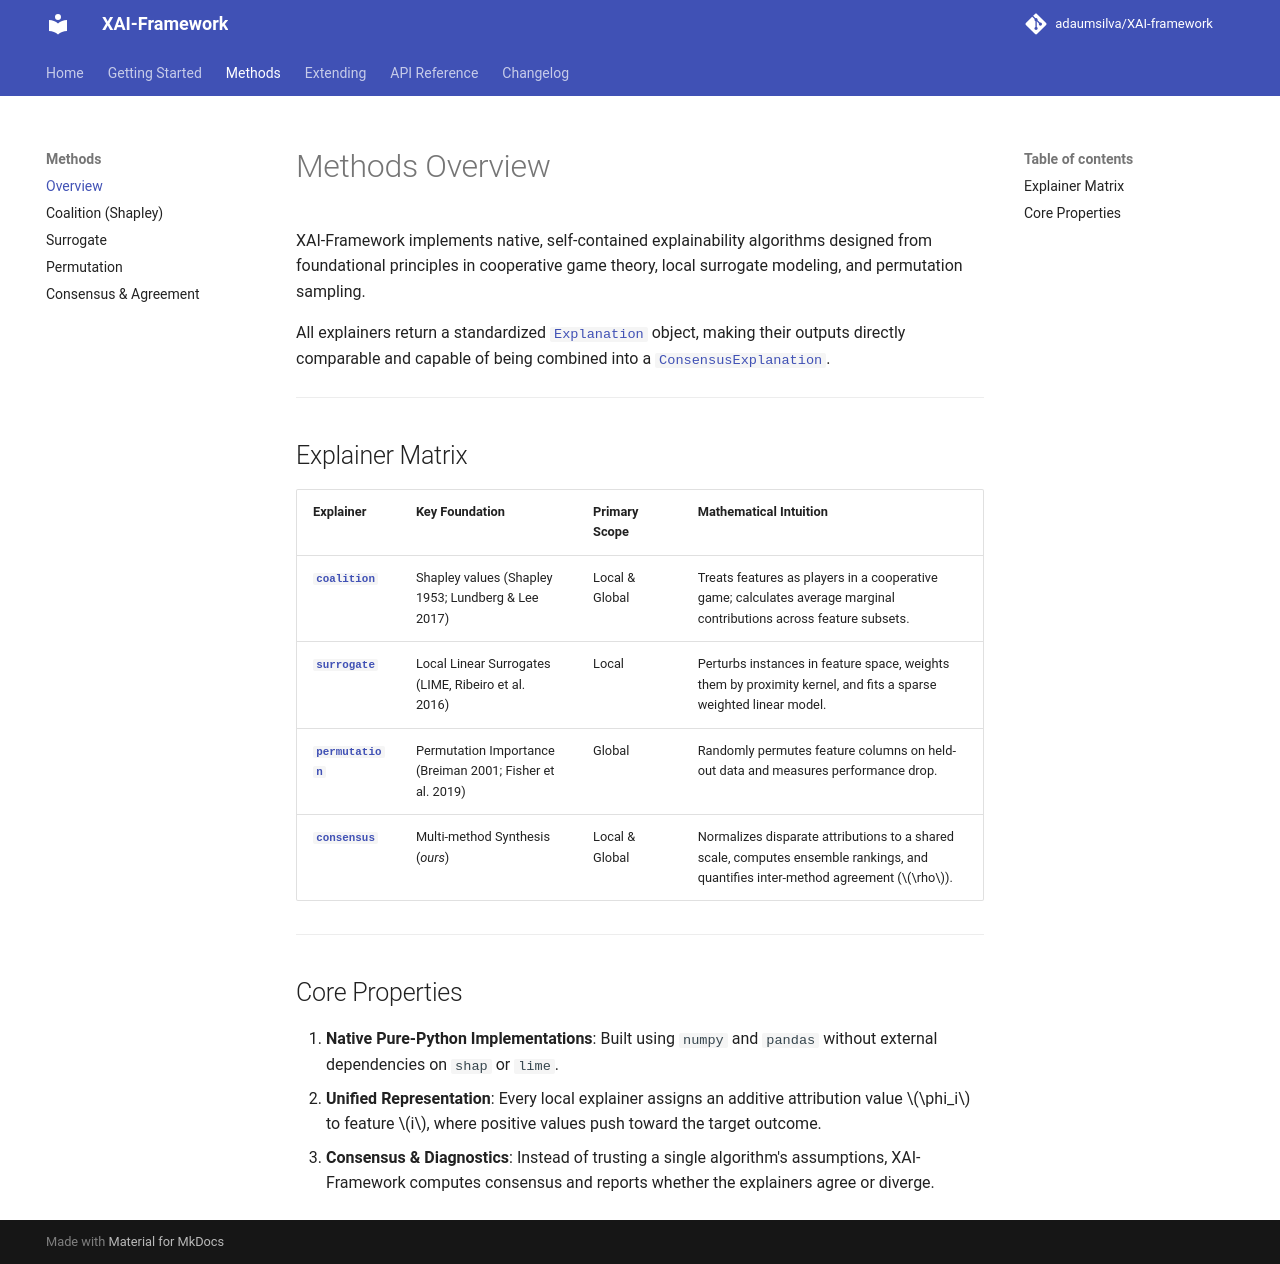

repository: adaumsilva/XAI-framework · page: methods/index.html · generator: mkdocs

# Methods Overview

XAI-Framework implements native, self-contained explainability algorithms designed from foundational principles in cooperative game theory, local surrogate modeling, and permutation sampling.

All explainers return a standardized [`Explanation`][xai_framework.explanation.Explanation] object, making their outputs directly comparable and capable of being combined into a [`ConsensusExplanation`][xai_framework.explanation.ConsensusExplanation].

---

## Explainer Matrix

| Explainer | Key Foundation | Primary Scope | Mathematical Intuition |
| :--- | :--- | :--- | :--- |
| **[`coalition`](coalition.md)** | Shapley values (Shapley 1953; Lundberg & Lee 2017) | Local & Global | Treats features as players in a cooperative game; calculates average marginal contributions across feature subsets. |
| **[`surrogate`](surrogate.md)** | Local Linear Surrogates (LIME, Ribeiro et al. 2016) | Local | Perturbs instances in feature space, weights them by proximity kernel, and fits a sparse weighted linear model. |
| **[`permutation`](permutation.md)** | Permutation Importance (Breiman 2001; Fisher et al. 2019) | Global | Randomly permutes feature columns on held-out data and measures performance drop. |
| **[`consensus`](consensus.md)** | Multi-method Synthesis (*ours*) | Local & Global | Normalizes disparate attributions to a shared scale, computes ensemble rankings, and quantifies inter-method agreement ($\rho$). |

---

## Core Properties

1. **Native Pure-Python Implementations**: Built using `numpy` and `pandas` without external dependencies on `shap` or `lime`.
2. **Unified Representation**: Every local explainer assigns an additive attribution value $\phi_i$ to feature $i$, where positive values push toward the target outcome.
3. **Consensus & Diagnostics**: Instead of trusting a single algorithm's assumptions, XAI-Framework computes consensus and reports whether the explainers agree or diverge.
